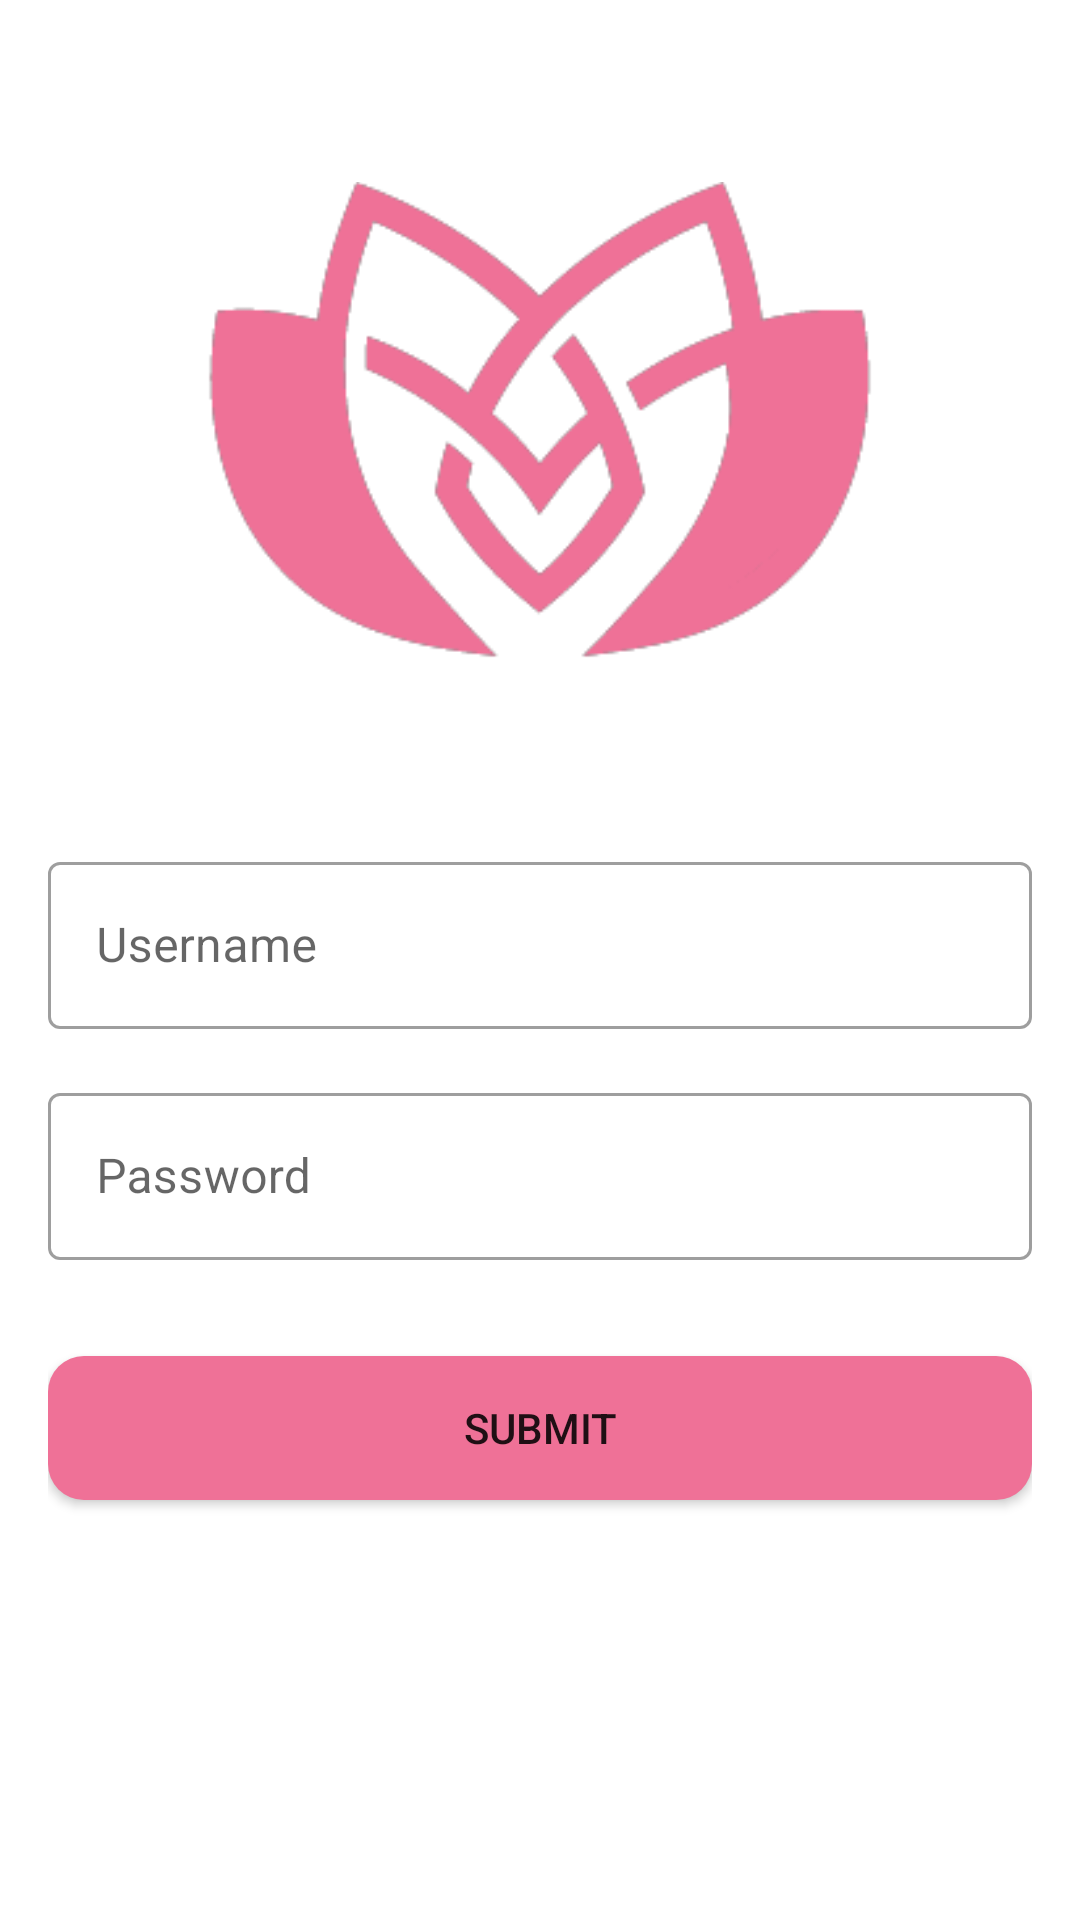

Android layout source for this screen:
<!-- AndroidManifest.xml: application theme Theme.UASBunga -->
<!-- res/layout/activity_login200020016.xml -->
<?xml version="1.0" encoding="utf-8"?>
<androidx.constraintlayout.widget.ConstraintLayout xmlns:android="http://schemas.android.com/apk/res/android"
    xmlns:app="http://schemas.android.com/apk/res-auto"
    xmlns:tools="http://schemas.android.com/tools"
    android:layout_width="match_parent"
    android:layout_height="match_parent"
    tools:context=".ui.activity.Login200020016Activity">

    <androidx.constraintlayout.widget.ConstraintLayout
        android:layout_width="match_parent"
        android:layout_height="match_parent"
        android:padding="16dp">

        <ImageView
            android:id="@+id/iv_logo"
            android:layout_width="250dp"
            android:layout_height="250dp"
            android:src="@drawable/logo"
            app:layout_constraintEnd_toEndOf="parent"
            app:layout_constraintStart_toStartOf="parent"
            app:layout_constraintTop_toTopOf="parent" />

        <com.google.android.material.textfield.TextInputLayout
            android:id="@+id/tf_username"
            style="@style/Widget.MaterialComponents.TextInputLayout.OutlinedBox"
            android:layout_width="match_parent"
            android:layout_height="wrap_content"
            android:layout_marginTop="16dp"
            android:hint="@string/login_title_username"
            app:layout_constraintEnd_toEndOf="parent"
            app:layout_constraintStart_toStartOf="parent"
            app:layout_constraintTop_toBottomOf="@id/iv_logo">

            <com.google.android.material.textfield.TextInputEditText
                android:id="@+id/et_username"
                android:layout_width="match_parent"
                android:layout_height="match_parent" />
        </com.google.android.material.textfield.TextInputLayout>

        <com.google.android.material.textfield.TextInputLayout
            android:id="@+id/tf_password"
            style="@style/Widget.MaterialComponents.TextInputLayout.OutlinedBox"
            android:layout_width="match_parent"
            android:layout_height="wrap_content"
            android:layout_marginTop="16dp"
            android:hint="@string/login_title_password"
            app:layout_constraintEnd_toEndOf="parent"
            app:layout_constraintStart_toStartOf="parent"
            app:layout_constraintTop_toBottomOf="@id/tf_username">

            <com.google.android.material.textfield.TextInputEditText
                android:id="@+id/et_password"
                android:layout_width="match_parent"
                android:layout_height="match_parent"
                android:inputType="textPassword" />
        </com.google.android.material.textfield.TextInputLayout>

        <Button
            android:id="@+id/btn_submit"
            android:layout_width="match_parent"
            android:layout_height="wrap_content"
            android:layout_marginTop="32dp"
            android:background="@drawable/custom_button"
            android:text="@string/login_title_submit"
            app:layout_constraintEnd_toEndOf="parent"
            app:layout_constraintStart_toStartOf="parent"
            app:layout_constraintTop_toBottomOf="@id/tf_password" />

    </androidx.constraintlayout.widget.ConstraintLayout>

    <include layout="@layout/progress_bar" />

</androidx.constraintlayout.widget.ConstraintLayout>
<!-- res/layout/progress_bar.xml (included above) -->
<?xml version="1.0" encoding="utf-8"?>
<FrameLayout
    xmlns:android="http://schemas.android.com/apk/res/android"
    android:id="@+id/progbar_layout"
    android:layout_width="match_parent"
    android:layout_height="match_parent"
    android:background="@color/black"
    android:alpha="0.5"
    android:animateLayoutChanges="true"
    android:clickable="true"
    android:visibility="gone">

    <ProgressBar
        android:id="@+id/progbar"
        android:layout_width="50dp"
        android:layout_height="50dp"
        android:indeterminateTint="@color/primary_pink"
        android:layout_gravity="center"
        android:indeterminate="true"/>

</FrameLayout>
<!-- resources referenced by this layout -->
<resources>
  <color name="black">#FF000000</color>
  <color name="primary_pink">#EF7197</color>
  <!-- drawable custom_button (drawable) -->
  <?xml version="1.0" encoding="utf-8"?>
  <selector xmlns:android="http://schemas.android.com/apk/res/android">
      <item>
          <shape android:shape="rectangle">
              <corners android:radius="12dp"/>
              <solid android:color="@color/primary_pink"/>
          </shape>
      </item>
  </selector>
  <!-- drawable logo: png bitmap (drawable, 9518 bytes) -->
  <string name="login_title_password">Password</string>
  <string name="login_title_submit">Submit</string>
  <string name="login_title_username">Username</string>
  <style name="Theme.UASBunga" parent="Theme.MaterialComponents.DayNight.DarkActionBar">
          
          <item name="colorPrimary">@color/primary_pink</item>
          <item name="colorPrimaryVariant">@color/secondary_pink</item>
          <item name="colorOnPrimary">@color/white</item>
          
          <item name="colorSecondary">@color/teal_200</item>
          <item name="colorSecondaryVariant">@color/teal_700</item>
          <item name="colorOnSecondary">@color/black</item>
          
          <item name="android:statusBarColor" tools:targetApi="l">?attr/colorPrimaryVariant</item>
          
      </style>
  <color name="secondary_pink">#EF3A87</color>
  <color name="white">#FFFFFFFF</color>
  <color name="teal_200">#FF03DAC5</color>
  <color name="teal_700">#FF018786</color>
</resources>
